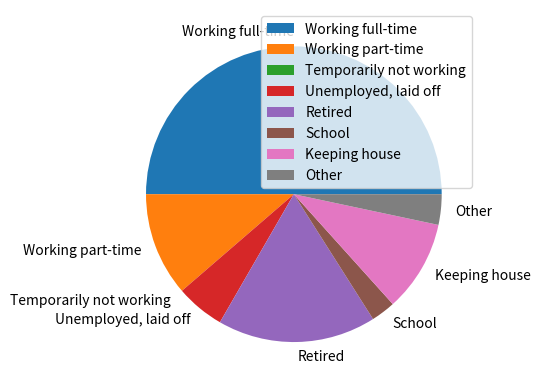

The matplotlib source for this figure:
# -*- coding: utf-8 -*-
"""
    Working with nominal data, I first cleaned it a little in sublinme, just to put it all in one line
"""
import numpy as np
import pandas as pd
import matplotlib.pyplot as plt

raw = [2, 8, 4, 5, 1, 1, 5, 1, 5, 8, 5, 1, 5, 4, 2, 2, 2, 1, 1, 5, 1, 5, 5, 1, 1, 5, 1, 1, 1, 2, 1, 7, 1, 5, 1, 7, 1, 1, 1, 2, 7, 1, 1, 5, 5, 8, 8, 1, 1, 1, 1, 1, 1, 1, 4, 1, 2, 1, 1, 2, 5, 2, 5, 1, 1, 1, 7, 1, 1, 7, 4, 1, 4, 1, 5, 8, 1, 1, 1, 7, 6, 6, 5, 1, 2, 1, 1, 1, 1, 5, 7, 1, 1, 1, 7, 1, 1, 1, 7, 1, 2, 7, 1, 4, 7, 7, 1, 7, 1, 1, 5, 1, 7, 1, 6, 4, 1, 1, 5, 1, 7, 1, 5, 2, 5, 5, 1, 1, 5, 1, 4, 5, 1, 1, 1, 1, 6, 2, 1, 5, 2, 1, 2, 1, 2, 1, 5, 2, 1, 1]

labels = {
            1: "Working full-time",
            2: "Working part-time",
            3: "Temporarily not working",
            4: "Unemployed, laid off",
            5: "Retired",
            6: "School",
            7: "Keeping house",
            8: "Other",        
        }

d = {}

for i in range(1,9):
    d[str(i)] = 0

for i in raw:
    try:
        d[str(i)] = d[str(i)] + 1
    except:
        d[str(i)] = 1
    
plt.pie(d.values(), labels=labels.values())
plt.legend()
plt.show()
